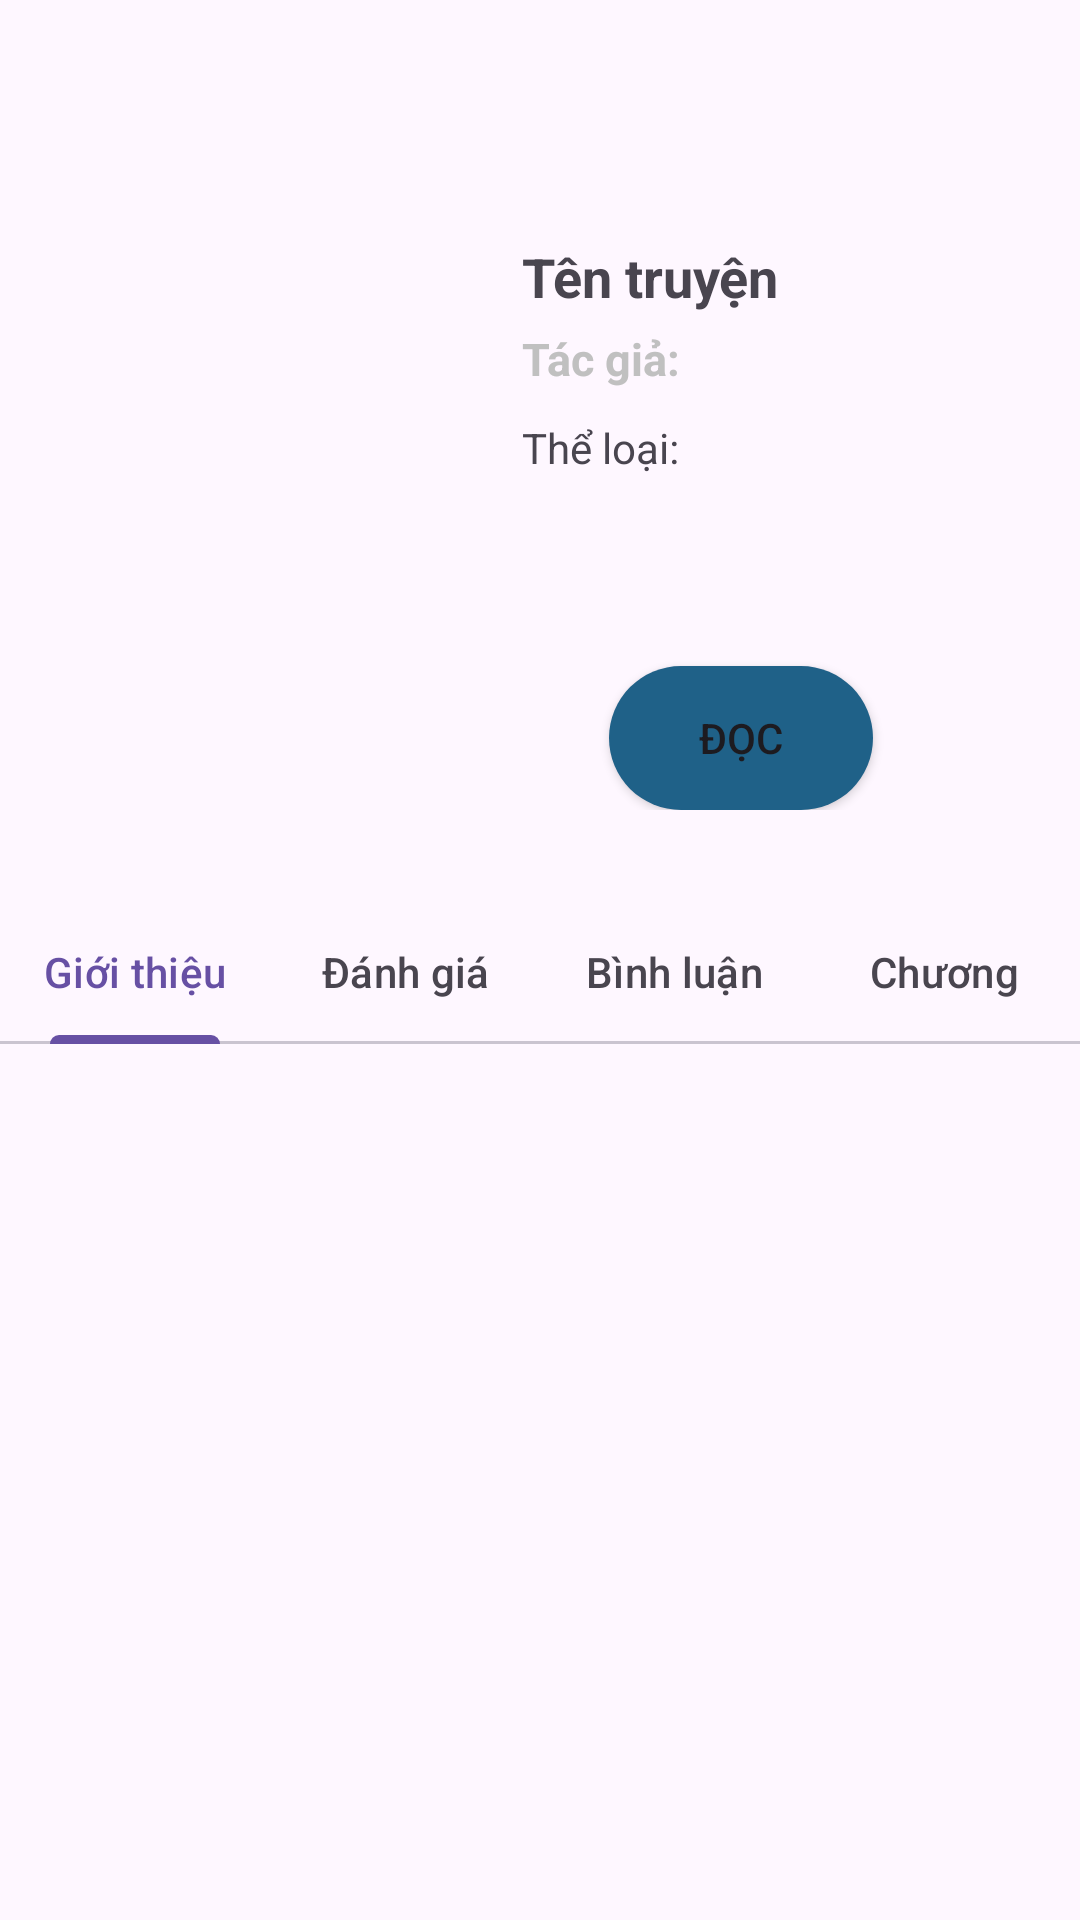

Produce the Android XML layout that renders to this screen, including the resource entries it uses.
<!-- AndroidManifest.xml: application theme Theme.Java_story_bk -->
<!-- res/layout/activity_story_info_screen.xml -->
<?xml version="1.0" encoding="utf-8"?>
<LinearLayout xmlns:android="http://schemas.android.com/apk/res/android"
    xmlns:app="http://schemas.android.com/apk/res-auto"
    xmlns:tools="http://schemas.android.com/tools"
    android:id="@+id/main"
    android:layout_width="match_parent"
    android:layout_height="match_parent"
    android:orientation="vertical"
    tools:context=".screens.StoryInfoScreen">



        <LinearLayout
            android:layout_width="match_parent"
            android:layout_height="match_parent"
            android:orientation="vertical">

            <RelativeLayout
                android:id="@+id/RelativeLayoutWrapStoryInfoStory"
                android:layout_width="match_parent"

                android:layout_height="300dp">

                <RelativeLayout
                    android:id="@+id/storyInfoHeaderTop"
                    android:layout_width="match_parent"

                    android:layout_height="50dp"
                    android:paddingLeft="5dp"
                    android:paddingRight="10dp">

                    <ImageView
                        android:id="@+id/storyInfoHeaderTop_back"
                        android:layout_width="wrap_content"
                        android:layout_height="match_parent"
                        android:src="@drawable/arrow_back" />

                    <ImageView
                        android:id="@+id/storyInfoHeaderTop_add"

                        android:layout_width="wrap_content"
                        android:layout_height="match_parent"
                        android:layout_alignParentRight="true"
                        android:layout_marginRight="0dp"
                        android:src="@drawable/add_icon_incre" />
                </RelativeLayout>

                <LinearLayout
                    android:layout_width="match_parent"
                    android:layout_height="match_parent"
                    android:layout_below="@+id/storyInfoHeaderTop"
                    android:gravity="center"
                    android:paddingLeft="30dp"
                    android:paddingRight="30dp">

                    <ImageView
                        android:id="@+id/storyInfo_image"
                        android:layout_width="129dp"
                        android:layout_height="192dp">

                    </ImageView>

                    <RelativeLayout
                        android:layout_width="match_parent"
                        android:layout_height="match_parent"
                        android:layout_marginLeft="5dp"
                        android:layout_marginTop="20dp"
                        android:layout_marginBottom="20dp"
                        android:orientation="vertical"
                        android:padding="10dp">

                        <TextView
                            android:id="@+id/storyInfo_name"

                            android:layout_width="wrap_content"
                            android:layout_height="wrap_content"
                            android:text="Tên truyện"
                            android:textSize="18dp"
                            android:textStyle="bold">

                        </TextView>

                        <TextView
                            android:id="@+id/storyInfo_author"
                            android:layout_width="wrap_content"
                            android:layout_height="wrap_content"
                            android:layout_below="@+id/storyInfo_name"
                            android:layout_marginTop="5dp"
                            android:layout_marginBottom="10dp"
                            android:text="Tác giả:"
                            android:textColor="@color/silver_text"
                            android:textSize="15dp"
                            android:textStyle="bold">

                        </TextView>

                        <TextView
                            android:id="@+id/daft_theloaiLabel"
                            android:layout_width="match_parent"
                            android:layout_height="wrap_content"
                            android:layout_below="@+id/storyInfo_author"
                            android:text="Thể loại:">

                        </TextView>

                        <TextView
                            android:id="@+id/storyInfo_genres"
                            android:layout_width="match_parent"
                            android:layout_height="wrap_content"
                            android:layout_below="@id/daft_theloaiLabel"

                            >

                        </TextView>

                        <Button
                            android:id="@+id/btnRead"
                            android:layout_width="wrap_content"
                            android:layout_height="wrap_content"
                            android:layout_alignParentBottom="true"
                            android:layout_centerHorizontal="true"
                            android:background="@drawable/button"
                            android:text="Đọc">

                        </Button>
                    </RelativeLayout>

                </LinearLayout>

            </RelativeLayout>
            <RelativeLayout
                android:layout_width="match_parent"
                android:layout_height="wrap_content">
                <com.google.android.material.tabs.TabLayout
                    android:id="@+id/tab_layout_storyInfo"
                    android:layout_width="match_parent"
                    android:layout_height="wrap_content"
                    >
                    <com.google.android.material.tabs.TabItem
                        android:layout_width="match_parent"
                        android:layout_height="wrap_content"
                        android:text="Giới thiệu"
                        ></com.google.android.material.tabs.TabItem>
                    <com.google.android.material.tabs.TabItem
                        android:layout_width="match_parent"
                        android:layout_height="wrap_content"
                        android:text="Đánh giá"
                        ></com.google.android.material.tabs.TabItem>

                    <com.google.android.material.tabs.TabItem
                        android:layout_width="match_parent"
                        android:layout_height="wrap_content"
                        android:text="Bình luận"
                        ></com.google.android.material.tabs.TabItem>

                    <com.google.android.material.tabs.TabItem
                        android:layout_width="match_parent"
                        android:layout_height="wrap_content"
                        android:text="Chương"
                        ></com.google.android.material.tabs.TabItem>

                </com.google.android.material.tabs.TabLayout>


            </RelativeLayout>

            <androidx.viewpager2.widget.ViewPager2

                android:id="@+id/viewPer2StoryInfo"
                android:layout_width="match_parent"
                android:layout_height="match_parent"
                android:layout_below="@id/tab_layout_storyInfo" />
        </LinearLayout>


</LinearLayout>
<!-- resources referenced by this layout -->
<resources>
  <color name="silver_text">#c0c0c0</color>
  <!-- drawable button (drawable) -->
  <?xml version="1.0" encoding="UTF-8"?>
  <shape xmlns:android="http://schemas.android.com/apk/res/android">
  
  
      <solid android:color="@color/signature"/>
  
  
  
      <padding android:left="1dp"
          android:top="1dp"
          android:right="1dp"
          android:bottom="1dp" />
  
      <corners android:radius="40dp" />
  </shape>
  <style name="Theme.Java_story_bk" parent="Base.Theme.Java_story_bk" />
  <color name="signature">#1f6188</color>
  <style name="Base.Theme.Java_story_bk" parent="Theme.Material3.DayNight.NoActionBar">
          
          
      </style>
</resources>
